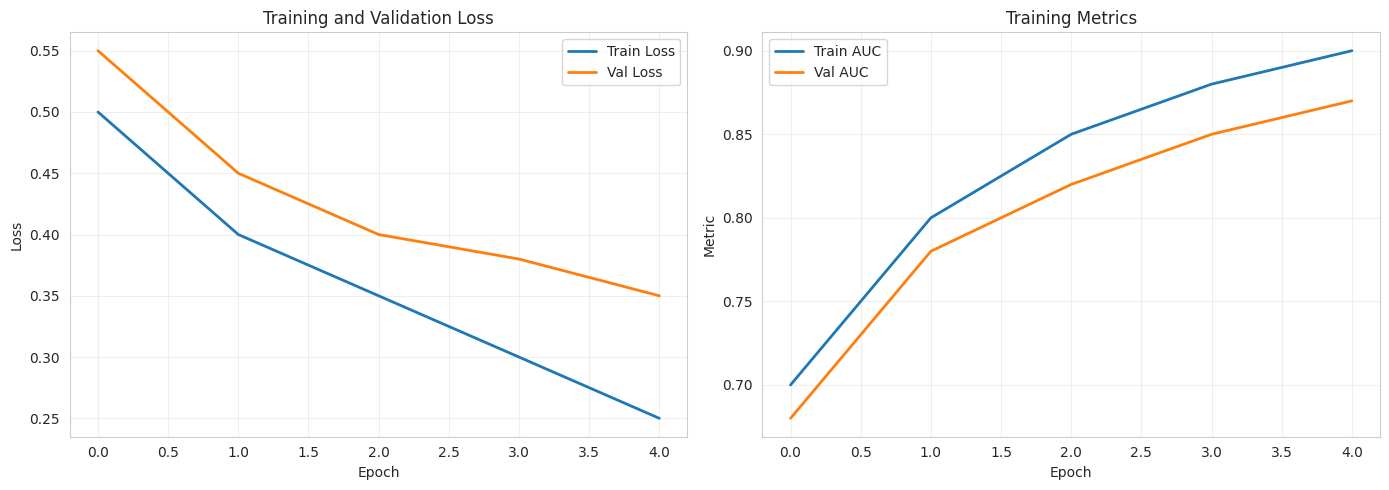
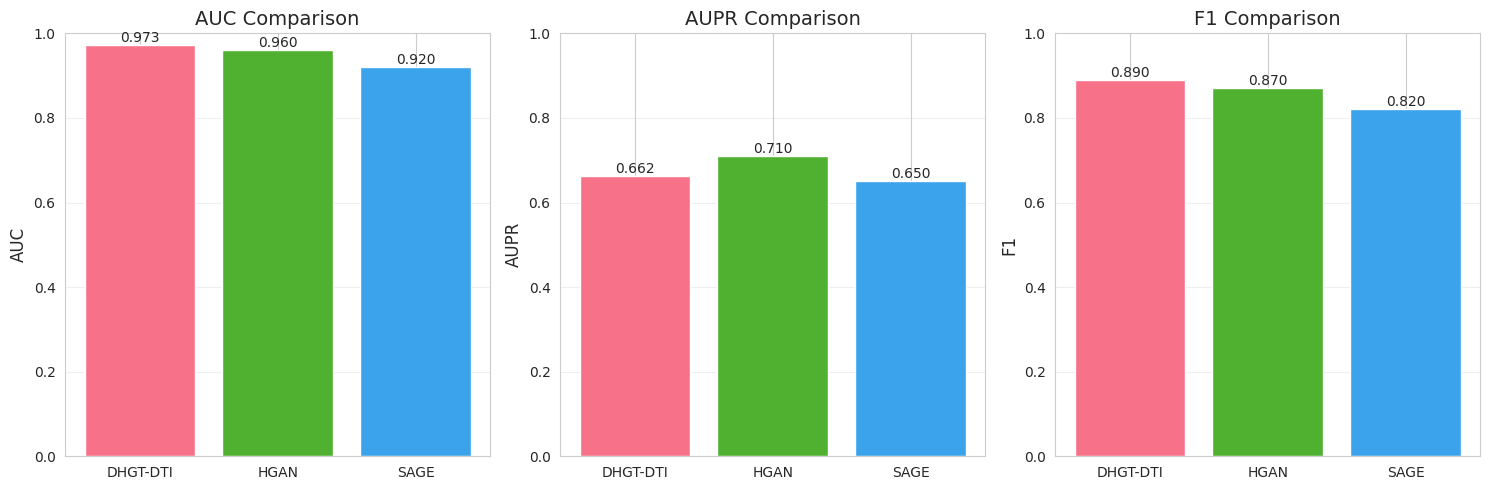

Here is the Python script that generated these plots, in order:
"""
PharmKG-DTI: Visualization Module

Training curves, attention visualization, and result plotting.
"""

import matplotlib.pyplot as plt
import seaborn as sns
import numpy as np
from pathlib import Path
from typing import Dict, List, Optional, Tuple
import json


class TrainingVisualizer:
    """Visualize training progress and metrics."""
    
    def __init__(self, save_dir: str = "visualizations"):
        self.save_dir = Path(save_dir)
        self.save_dir.mkdir(parents=True, exist_ok=True)
        
        # Set style
        sns.set_style("whitegrid")
        plt.rcParams['figure.figsize'] = (12, 6)
    
    def plot_training_curves(
        self,
        history: Dict[str, List],
        save_name: str = "training_curves.png"
    ):
        """
        Plot training and validation loss/accuracy curves.
        
        Args:
            history: Dictionary with 'train_loss', 'val_loss', 'train_auc', 'val_auc'
            save_name: Filename to save plot
        """
        fig, axes = plt.subplots(1, 2, figsize=(14, 5))
        
        # Loss curves
        if 'train_loss' in history:
            axes[0].plot(history['train_loss'], label='Train Loss', linewidth=2)
        if 'val_loss' in history:
            axes[0].plot(history['val_loss'], label='Val Loss', linewidth=2)
        axes[0].set_xlabel('Epoch')
        axes[0].set_ylabel('Loss')
        axes[0].set_title('Training and Validation Loss')
        axes[0].legend()
        axes[0].grid(True, alpha=0.3)
        
        # Metric curves
        if 'train_auc' in history:
            axes[1].plot(history['train_auc'], label='Train AUC', linewidth=2)
        if 'val_auc' in history:
            axes[1].plot(history['val_auc'], label='Val AUC', linewidth=2)
        if 'val_aupr' in history:
            axes[1].plot(history['val_aupr'], label='Val AUPR', linewidth=2)
        axes[1].set_xlabel('Epoch')
        axes[1].set_ylabel('Metric')
        axes[1].set_title('Training Metrics')
        axes[1].legend()
        axes[1].grid(True, alpha=0.3)
        
        plt.tight_layout()
        save_path = self.save_dir / save_name
        plt.savefig(save_path, dpi=300, bbox_inches='tight')
        plt.close()
        
        print(f"✓ Training curves saved to {save_path}")
    
    def plot_roc_curves(
        self,
        roc_data: Dict[str, Tuple],
        save_name: str = "roc_curves.png"
    ):
        """
        Plot ROC curves for multiple models.
        
        Args:
            roc_data: Dict of {model_name: (fpr, tpr, auc)}
            save_name: Filename to save plot
        """
        fig, ax = plt.subplots(figsize=(10, 8))
        
        for model_name, (fpr, tpr, auc) in roc_data.items():
            ax.plot(fpr, tpr, linewidth=2, label=f'{model_name} (AUC = {auc:.3f})')
        
        ax.plot([0, 1], [0, 1], 'k--', linewidth=1, label='Random')
        ax.set_xlabel('False Positive Rate', fontsize=12)
        ax.set_ylabel('True Positive Rate', fontsize=12)
        ax.set_title('ROC Curves Comparison', fontsize=14)
        ax.legend(loc='lower right')
        ax.grid(True, alpha=0.3)
        
        save_path = self.save_dir / save_name
        plt.savefig(save_path, dpi=300, bbox_inches='tight')
        plt.close()
        
        print(f"✓ ROC curves saved to {save_path}")
    
    def plot_pr_curves(
        self,
        pr_data: Dict[str, Tuple],
        save_name: str = "pr_curves.png"
    ):
        """
        Plot Precision-Recall curves.
        
        Args:
            pr_data: Dict of {model_name: (precision, recall, aupr)}
            save_name: Filename to save plot
        """
        fig, ax = plt.subplots(figsize=(10, 8))
        
        for model_name, (precision, recall, aupr) in pr_data.items():
            ax.plot(recall, precision, linewidth=2, label=f'{model_name} (AUPR = {aupr:.3f})')
        
        ax.set_xlabel('Recall', fontsize=12)
        ax.set_ylabel('Precision', fontsize=12)
        ax.set_title('Precision-Recall Curves', fontsize=14)
        ax.legend()
        ax.grid(True, alpha=0.3)
        
        save_path = self.save_dir / save_name
        plt.savefig(save_path, dpi=300, bbox_inches='tight')
        plt.close()
    
    def plot_confusion_matrix(
        self,
        cm: np.ndarray,
        class_names: List[str] = None,
        save_name: str = "confusion_matrix.png"
    ):
        """
        Plot confusion matrix heatmap.
        
        Args:
            cm: Confusion matrix array
            class_names: List of class names
            save_name: Filename to save plot
        """
        fig, ax = plt.subplots(figsize=(8, 6))
        
        class_names = class_names or ['Non-interaction', 'Interaction']
        
        sns.heatmap(cm, annot=True, fmt='d', cmap='Blues',
                   xticklabels=class_names, yticklabels=class_names,
                   ax=ax, cbar_kws={'label': 'Count'})
        
        ax.set_xlabel('Predicted', fontsize=12)
        ax.set_ylabel('True', fontsize=12)
        ax.set_title('Confusion Matrix', fontsize=14)
        
        save_path = self.save_dir / save_name
        plt.savefig(save_path, dpi=300, bbox_inches='tight')
        plt.close()
    
    def plot_model_comparison(
        self,
        results: Dict[str, Dict[str, float]],
        metrics: List[str] = None,
        save_name: str = "model_comparison.png"
    ):
        """
        Bar plot comparing multiple models across metrics.
        
        Args:
            results: Dict of {model_name: {metric: value}}
            metrics: List of metrics to plot
            save_name: Filename to save plot
        """
        metrics = metrics or ['auc', 'aupr', 'f1']
        
        models = list(results.keys())
        n_models = len(models)
        n_metrics = len(metrics)
        
        fig, axes = plt.subplots(1, n_metrics, figsize=(5*n_metrics, 5))
        if n_metrics == 1:
            axes = [axes]
        
        for idx, metric in enumerate(metrics):
            values = [results[model].get(metric, 0) for model in models]
            
            bars = axes[idx].bar(models, values, color=sns.color_palette("husl", n_models))
            axes[idx].set_ylabel(metric.upper(), fontsize=12)
            axes[idx].set_title(f'{metric.upper()} Comparison', fontsize=14)
            axes[idx].set_ylim([0, 1])
            axes[idx].grid(True, alpha=0.3, axis='y')
            
            # Add value labels on bars
            for bar in bars:
                height = bar.get_height()
                axes[idx].text(bar.get_x() + bar.get_width()/2., height,
                             f'{height:.3f}', ha='center', va='bottom')
        
        plt.tight_layout()
        save_path = self.save_dir / save_name
        plt.savefig(save_path, dpi=300, bbox_inches='tight')
        plt.close()
        
        print(f"✓ Model comparison saved to {save_path}")


class AttentionVisualizer:
    """Visualize attention weights from GNN models."""
    
    def __init__(self, save_dir: str = "visualizations/attention"):
        self.save_dir = Path(save_dir)
        self.save_dir.mkdir(parents=True, exist_ok=True)
    
    def plot_attention_heatmap(
        self,
        attention_weights: np.ndarray,
        x_labels: List[str] = None,
        y_labels: List[str] = None,
        title: str = "Attention Weights",
        save_name: str = "attention_heatmap.png"
    ):
        """
        Plot attention weights as heatmap.
        
        Args:
            attention_weights: Attention weight matrix
            x_labels: Labels for x-axis
            y_labels: Labels for y-axis
            title: Plot title
            save_name: Filename to save plot
        """
        fig, ax = plt.subplots(figsize=(12, 8))
        
        sns.heatmap(attention_weights, cmap='viridis', ax=ax,
                   xticklabels=x_labels, yticklabels=y_labels,
                   cbar_kws={'label': 'Attention Weight'})
        
        ax.set_title(title, fontsize=14)
        
        save_path = self.save_dir / save_name
        plt.savefig(save_path, dpi=300, bbox_inches='tight')
        plt.close()
        
        print(f"✓ Attention heatmap saved to {save_path}")
    
    def plot_binding_site_highlight(
        self,
        protein_sequence: str,
        binding_scores: np.ndarray,
        save_name: str = "binding_sites.png"
    ):
        """
        Visualize predicted binding sites on protein sequence.
        
        Args:
            protein_sequence: Amino acid sequence
            binding_scores: Binding probability for each residue
            save_name: Filename to save plot
        """
        fig, (ax1, ax2) = plt.subplots(2, 1, figsize=(15, 6), 
                                        gridspec_kw={'height_ratios': [1, 3]})
        
        # Sequence view (top)
        residues = list(protein_sequence)
        positions = range(len(residues))
        
        # Color map based on binding scores
        colors = plt.cm.Reds(binding_scores[:len(residues)])
        
        ax1.bar(positions, [1]*len(residues), color=colors, edgecolor='black', linewidth=0.5)
        ax1.set_xlim([-0.5, len(residues)-0.5])
        ax1.set_yticks([])
        ax1.set_xlabel('Residue Position')
        ax1.set_title('Predicted Binding Sites (Red = High Probability)')
        
        # Add residue letters
        for i, res in enumerate(residues):
            ax1.text(i, 0.5, res, ha='center', va='center', fontsize=8)
        
        # Score plot (bottom)
        ax2.plot(positions, binding_scores[:len(residues)], linewidth=2, color='red')
        ax2.fill_between(positions, binding_scores[:len(residues)], alpha=0.3, color='red')
        ax2.set_xlabel('Residue Position', fontsize=12)
        ax2.set_ylabel('Binding Probability', fontsize=12)
        ax2.set_title('Binding Site Confidence Scores', fontsize=14)
        ax2.grid(True, alpha=0.3)
        ax2.set_ylim([0, 1])
        
        plt.tight_layout()
        save_path = self.save_dir / save_name
        plt.savefig(save_path, dpi=300, bbox_inches='tight')
        plt.close()
        
        print(f"✓ Binding site visualization saved to {save_path}")


class ResultsDashboard:
    """Generate comprehensive results dashboard."""
    
    def __init__(self, experiment_dir: str):
        self.experiment_dir = Path(experiment_dir)
        self.visualizer = TrainingVisualizer(self.experiment_dir / "visualizations")
    
    def generate_from_experiment(self, result_json: str):
        """Generate all visualizations from experiment results."""
        with open(result_json) as f:
            results = json.load(f)
        
        # Training curves
        if 'history' in results:
            self.visualizer.plot_training_curves(results['history'])
        
        # Model comparison
        # ROC/PR curves
        # Confusion matrix
        
        print(f"✓ Dashboard generated in {self.visualizer.save_dir}")


if __name__ == '__main__':
    # Test visualization
    print("Testing visualization module...")
    
    viz = TrainingVisualizer()
    
    # Test training curves
    history = {
        'train_loss': [0.5, 0.4, 0.35, 0.3, 0.25],
        'val_loss': [0.55, 0.45, 0.4, 0.38, 0.35],
        'train_auc': [0.7, 0.8, 0.85, 0.88, 0.9],
        'val_auc': [0.68, 0.78, 0.82, 0.85, 0.87]
    }
    viz.plot_training_curves(history)
    
    # Test model comparison
    results = {
        'DHGT-DTI': {'auc': 0.973, 'aupr': 0.662, 'f1': 0.89},
        'HGAN': {'auc': 0.960, 'aupr': 0.710, 'f1': 0.87},
        'SAGE': {'auc': 0.920, 'aupr': 0.650, 'f1': 0.82}
    }
    viz.plot_model_comparison(results)
    
    print("\n✓ Visualization tests passed!")
